Run: headless pygame with SDL's dummy video driver; simulated clock (each Clock.tick advances the game by its frame time, no real sleeping); random seed 0; keys injected as events and as key.get_pressed() state; no mouse input.
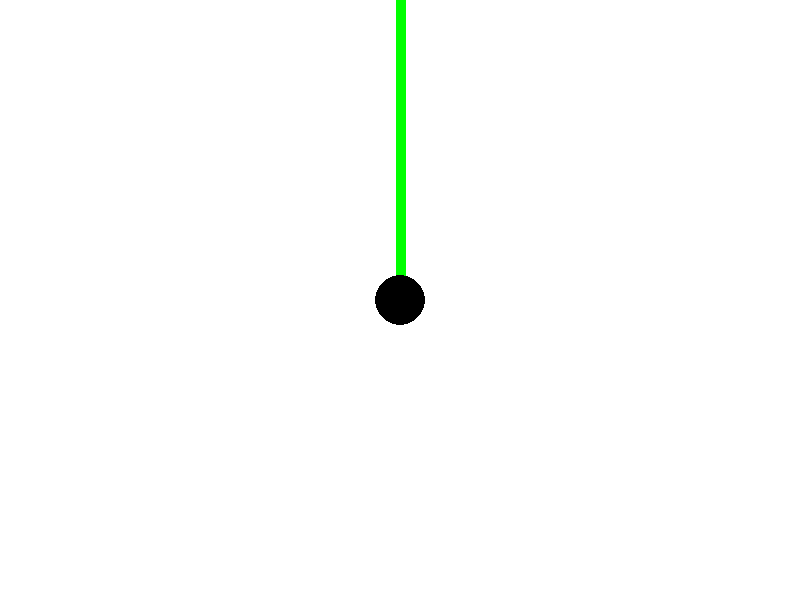
Frame 1 of 4 · flips 1–60 · no input
Frame 2 of 4 · flips 61–180 · tapped SPACE, RETURN · held RIGHT (→), D · screen unchanged from frame 1, image omitted
Frame 3 of 4 · flips 181–300 · held DOWN (↓), S · screen unchanged from frame 2, image omitted
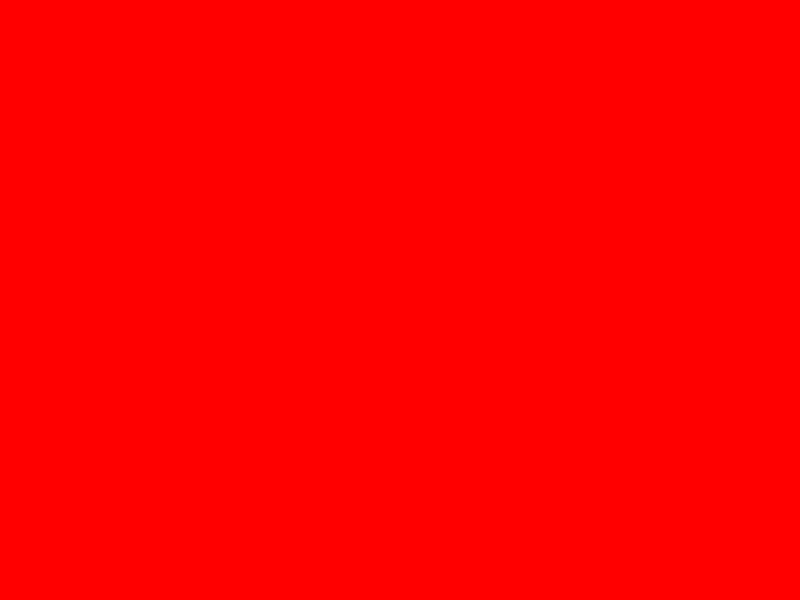
Frame 4 of 4 · flips 301–420 · held LEFT (←), A, UP (↑), W

The pygame program that drew these frames:

"""
Testing out Pygame library
"""

import pygame

# Initialise Pygame
pygame.init()

# Screen size
width, height = 800, 600

# Create the screen
screen = pygame.display.set_mode((width, height))
pygame.display.set_caption("Pygame intro")

# Change the colour of the screen
screen.fill((255, 255, 255))

# Draw a line
pygame.draw.line(screen, (0, 255, 0), [width / 2, 0], [width / 2, height / 2], 10)

# Draw a circle
pygame.draw.circle(screen, (0, 0, 0), [width / 2, height / 2], 25)

# Game loop
running = True
while running:
    # Handle all the events
    for event in pygame.event.get():
        if event.type == pygame.QUIT:
            running = False

        if event.type == pygame.KEYDOWN:
            if event.key == pygame.K_UP:
                screen.fill((255, 0, 0))
            if event.key == pygame.K_y:
                pygame.draw.circle(screen, (255, 200, 12), [width / 2, height / 2], 25)
                pygame.display.update()
        
        if event.type == pygame.KEYUP:
            if event.key == pygame.K_UP:
                screen.fill((255, 255, 255))
       

    # Update the positions and velocities of the objects
    # ....

    # Update the screen
    # pygame.draw.line(screen, (0, 255, 0), [width / 2, 0], [width / 2, height / 2], 10)
    # pygame.draw.circle(screen, (0, 0, 0), [width / 2, height / 2], 25)
    pygame.display.update()
